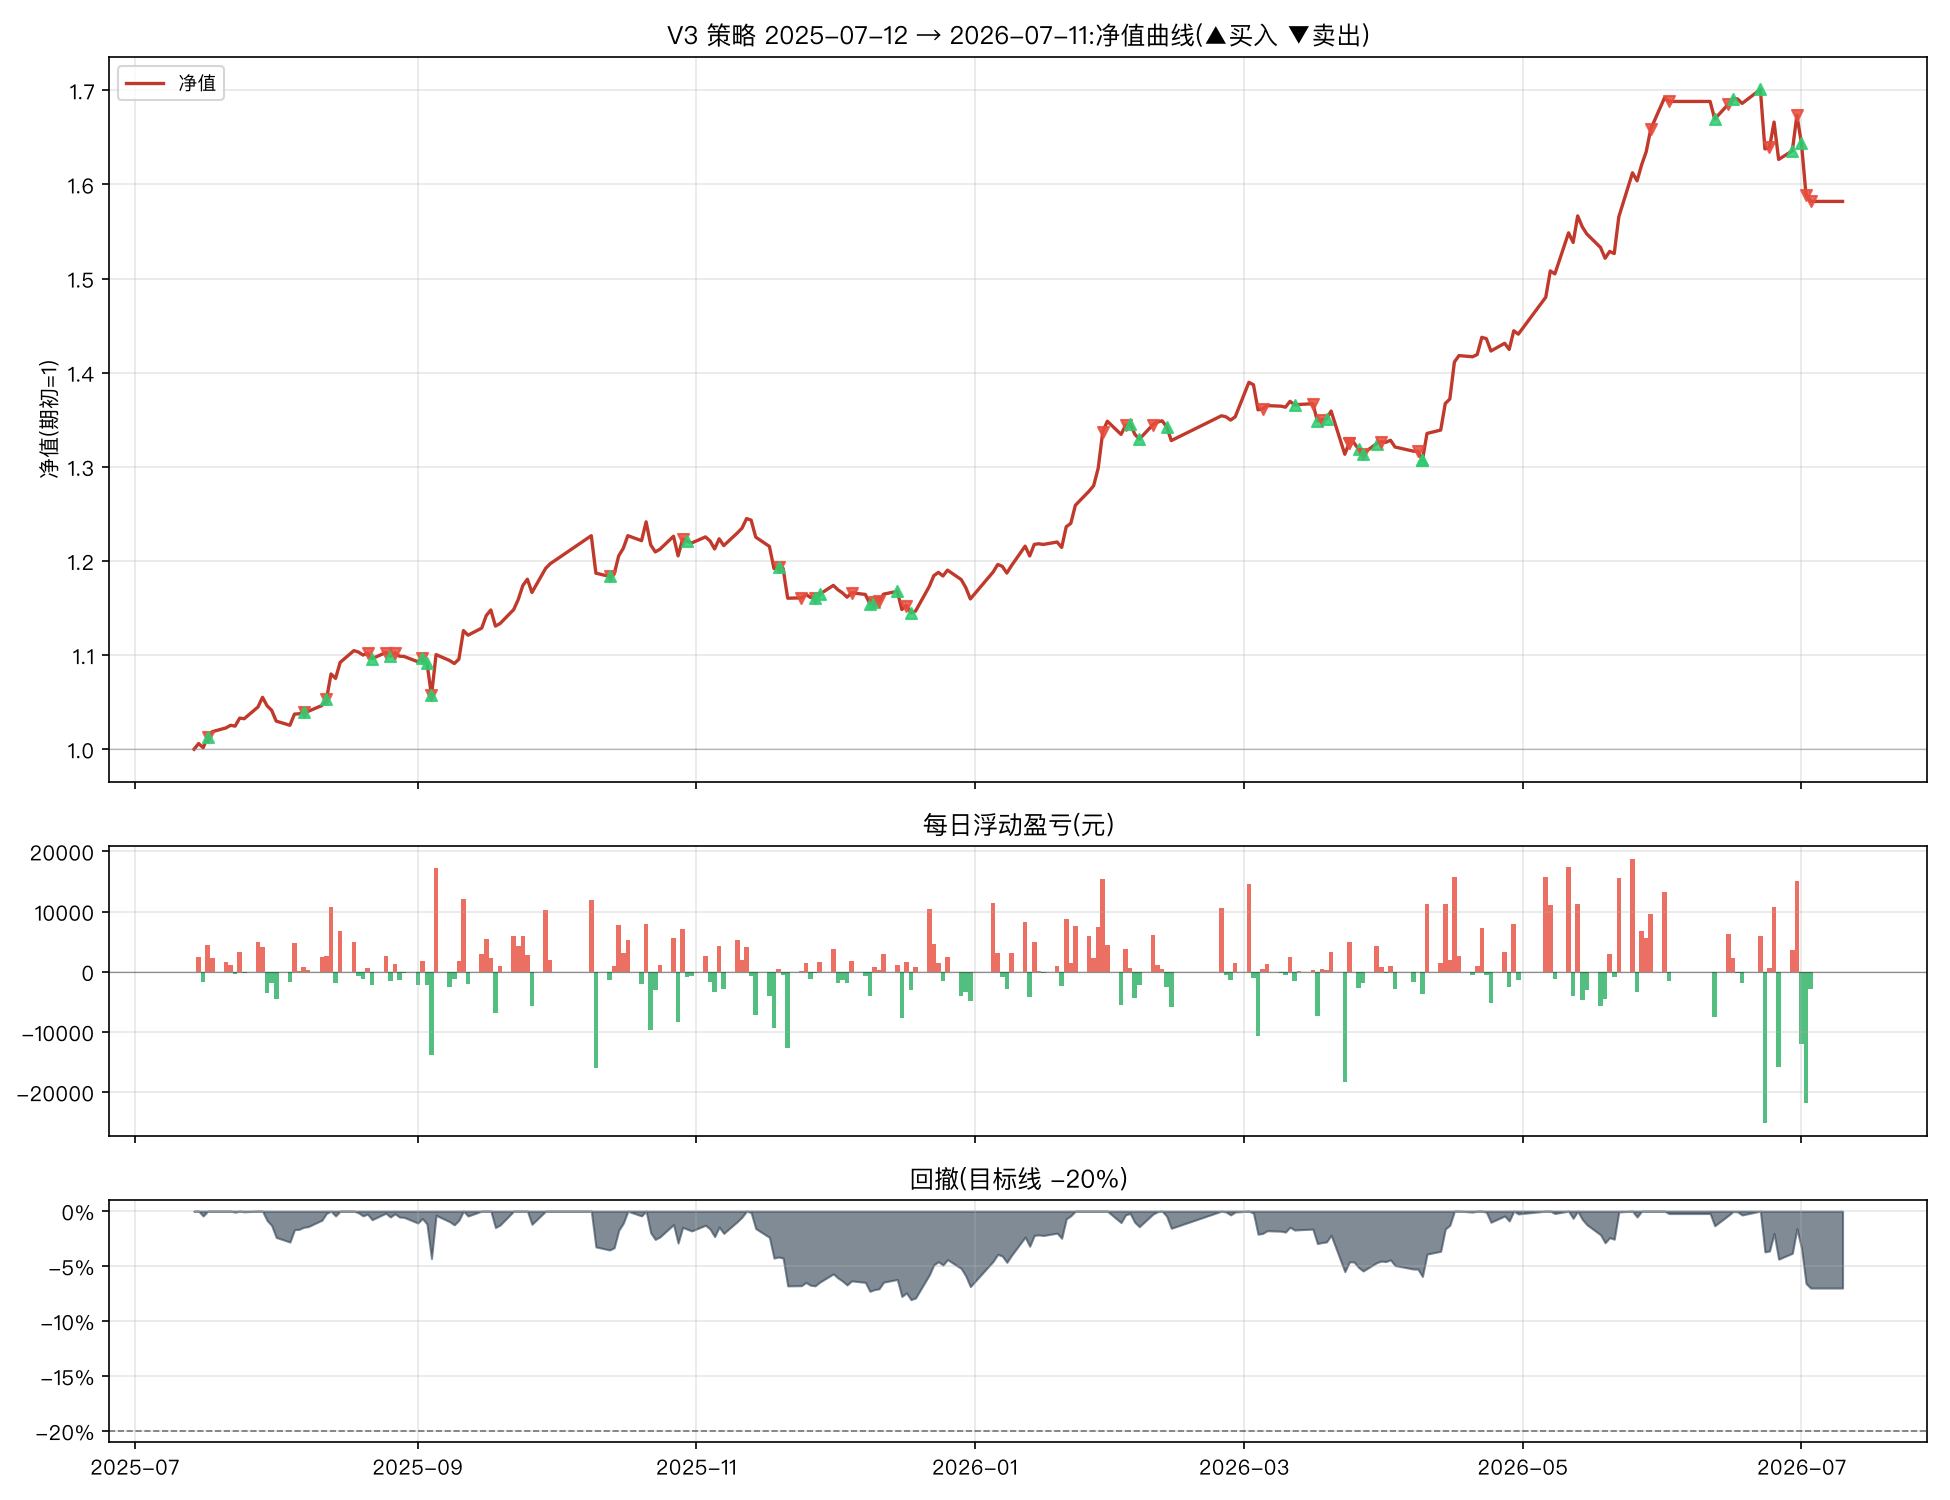

The file beside this chart, header and first rows:
日期, 市值(元), 当日盈亏(元), 当日收益率, 净值, 累计收益率, 回撤, 持仓
2025-07-14, 398992, , , 1.0, 0.0, 0.0, 创业板50ETF+红利低波ETF
2025-07-15, 401436, 2444, 0.006126, 1.006, 0.006126, 0.0, 创业板50ETF+红利低波ETF
2025-07-16, 399672, -1764, -0.004394, 1.002, 0.001705, -0.004394, 创业板50ETF+红利低波ETF
2025-07-17, 404203, 4531, 0.01134, 1.013, 0.01306, 0.0, 创业板50ETF+纳指ETF
2025-07-18, 406448, 2246, 0.005556, 1.019, 0.01869, 0.0, 创业板50ETF+纳指ETF
2025-07-21, 408052, 1603, 0.003944, 1.023, 0.02271, 0.0, 创业板50ETF+纳指ETF
2025-07-22, 409174, 1122, 0.002751, 1.026, 0.02552, 0.0, 创业板50ETF+纳指ETF
2025-07-23, 408813, -361.1, -0.0008825, 1.025, 0.02461, -0.0008825, 创业板50ETF+纳指ETF
2025-07-24, 412180, 3367, 0.008236, 1.033, 0.03305, 0.0, 创业板50ETF+纳指ETF
2025-07-25, 411940, -240.1, -0.0005825, 1.032, 0.03245, -0.0005825, 创业板50ETF+纳指ETF
2025-07-28, 416912, 4972, 0.01207, 1.045, 0.04491, 0.0, 创业板50ETF+纳指ETF
2025-07-29, 421000, 4088, 0.009805, 1.055, 0.05516, 0.0, 创业板50ETF+纳指ETF
2025-07-30, 417432, -3567, -0.008474, 1.046, 0.04622, -0.008474, 创业板50ETF+纳指ETF
2025-07-31, 415512, -1921, -0.004602, 1.041, 0.0414, -0.01304, 创业板50ETF+纳指ETF
2025-08-01, 410938, -4573, -0.01101, 1.03, 0.02994, -0.0239, 创业板50ETF+纳指ETF
2025-08-04, 409172, -1766, -0.004298, 1.026, 0.02551, -0.02809, 创业板50ETF+纳指ETF
2025-08-05, 413905, 4733, 0.01157, 1.037, 0.03738, -0.01685, 创业板50ETF+纳指ETF
2025-08-06, 414024, 119.1, 0.0002878, 1.038, 0.03768, -0.01657, 创业板50ETF+纳指ETF
2025-08-07, 414821, 796.3, 0.001923, 1.04, 0.03967, -0.01468, 创业板50ETF+黄金ETF
2025-08-08, 415073, 252.1, 0.0006078, 1.04, 0.0403, -0.01408, 创业板50ETF+黄金ETF
2025-08-11, 417533, 2460, 0.005927, 1.046, 0.04647, -0.008235, 创业板50ETF+黄金ETF
2025-08-12, 420154, 2622, 0.006279, 1.053, 0.05304, -0.002008, 创业板50ETF+纳指ETF
2025-08-13, 430904, 10749, 0.02558, 1.08, 0.07998, 0.0, 创业板50ETF+纳指ETF
2025-08-14, 429027, -1877, -0.004355, 1.075, 0.07528, -0.004355, 创业板50ETF+纳指ETF
2025-08-15, 435832, 6805, 0.01586, 1.092, 0.09233, 0.0, 创业板50ETF+纳指ETF
2025-08-18, 440823, 4991, 0.01145, 1.105, 0.1048, 0.0, 创业板50ETF+纳指ETF
2025-08-19, 440194, -628.8, -0.001426, 1.103, 0.1033, -0.001426, 创业板50ETF+纳指ETF
2025-08-20, 438946, -1249, -0.002836, 1.1, 0.1001, -0.004259, 创业板50ETF+纳指ETF
2025-08-21, 439632, 686.8, 0.001565, 1.102, 0.1019, -0.002701, 纳指ETF
2025-08-22, 437409, -2223, -0.005056, 1.096, 0.09629, -0.007744, 红利低波ETF+纳指ETF
2025-08-25, 439993, 2584, 0.005908, 1.103, 0.1028, -0.001882, 纳指ETF
2025-08-26, 438483, -1510, -0.003432, 1.099, 0.09898, -0.005307, 红利低波ETF+纳指ETF
2025-08-27, 439760, 1276, 0.002911, 1.102, 0.1022, -0.002412, 纳指ETF
2025-08-28, 438457, -1303, -0.002963, 1.099, 0.09891, -0.005368, 纳指ETF
2025-08-29, 438338, -118.5, -0.0002702, 1.099, 0.09861, -0.005636, 纳指ETF
2025-09-01, 436088, -2251, -0.005134, 1.093, 0.09297, -0.01074, 纳指ETF
2025-09-02, 437866, 1778, 0.004077, 1.097, 0.09743, -0.006708, 红利低波ETF
2025-09-03, 435689, -2176, -0.004971, 1.092, 0.09198, -0.01165, 红利低波ETF+黄金ETF
2025-09-04, 421826, -13863, -0.03182, 1.057, 0.05723, -0.04309, 创业板50ETF+黄金ETF
2025-09-05, 439140, 17314, 0.04104, 1.101, 0.1006, -0.003818, 创业板50ETF+黄金ETF
2025-09-08, 436577, -2563, -0.005837, 1.094, 0.0942, -0.009632, 创业板50ETF+黄金ETF
2025-09-09, 435335, -1242, -0.002844, 1.091, 0.09109, -0.01245, 创业板50ETF+黄金ETF
2025-09-10, 437174, 1839, 0.004224, 1.096, 0.0957, -0.008278, 创业板50ETF+黄金ETF
2025-09-11, 449313, 12139, 0.02777, 1.126, 0.1261, 0.0, 创业板50ETF+黄金ETF
2025-09-12, 447337, -1976, -0.004398, 1.121, 0.1212, -0.004398, 创业板50ETF+黄金ETF
2025-09-15, 450329, 2992, 0.006688, 1.129, 0.1287, 0.0, 创业板50ETF+黄金ETF
2025-09-16, 455700, 5371, 0.01193, 1.142, 0.1421, 0.0, 创业板50ETF+黄金ETF
2025-09-17, 458059, 2359, 0.005177, 1.148, 0.148, 0.0, 创业板50ETF+黄金ETF
2025-09-18, 451236, -6823, -0.0149, 1.131, 0.1309, -0.0149, 创业板50ETF+黄金ETF
2025-09-19, 452248, 1012, 0.002243, 1.133, 0.1335, -0.01269, 创业板50ETF+黄金ETF
2025-09-22, 458206, 5958, 0.01317, 1.148, 0.1484, 0.0, 创业板50ETF+黄金ETF
2025-09-23, 462459, 4253, 0.009282, 1.159, 0.1591, 0.0, 创业板50ETF+黄金ETF
2025-09-24, 468369, 5909, 0.01278, 1.174, 0.1739, 0.0, 创业板50ETF+黄金ETF
2025-09-25, 471086, 2718, 0.005803, 1.181, 0.1807, 0.0, 创业板50ETF+黄金ETF
2025-09-26, 465469, -5618, -0.01193, 1.167, 0.1666, -0.01193, 创业板50ETF+黄金ETF
2025-09-29, 475687, 10219, 0.02195, 1.192, 0.1922, 0.0, 创业板50ETF+黄金ETF
2025-09-30, 477620, 1933, 0.004064, 1.197, 0.1971, 0.0, 创业板50ETF+黄金ETF
2025-10-09, 489535, 11915, 0.02495, 1.227, 0.2269, 0.0, 创业板50ETF+黄金ETF
2025-10-10, 473625, -15910, -0.0325, 1.187, 0.1871, -0.0325, 创业板50ETF+黄金ETF
2025-10-13, 472259, -1366, -0.002883, 1.184, 0.1836, -0.03529, 纳指ETF+黄金ETF
... 181 more rows
